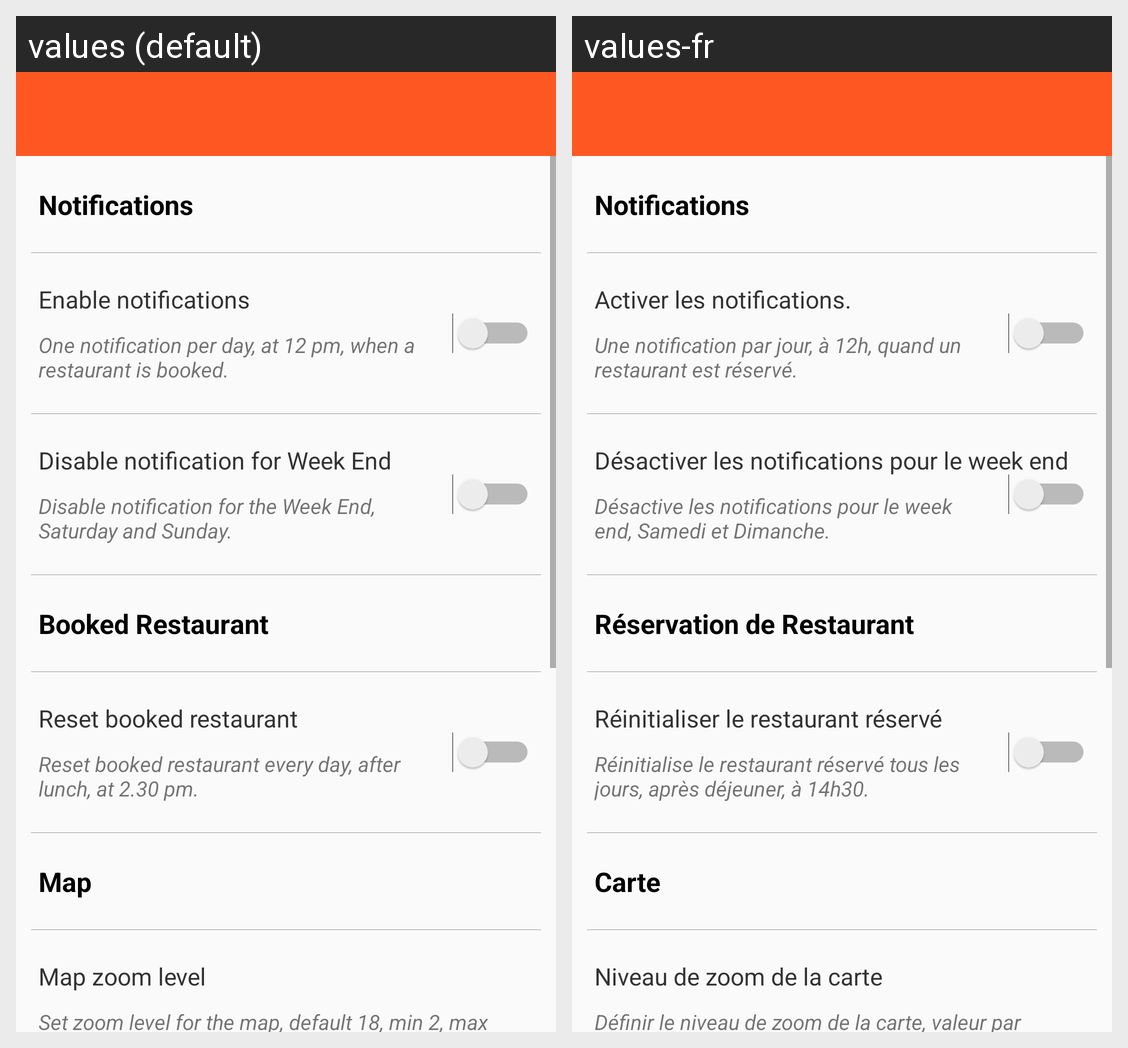

Translations of the strings shown on this Android screen, per locale in the grid:
Android screen res/layout/activity_settings.xml rendered under 2 locales, left to right: values (default), values-fr. Device: Nexus 5 (rendered at 1080×1920; each locale shown at half size, 540×960, under a caption strip naming it); theme AppTheme.
Strings drawn on this screen, with the default value and each locale's value (text and hints the layout hard-codes, and strings that could not be matched under every locale, appear in the picture but are not listed):

activity_settings_text_category_notification
  values: Notifications
  values-fr: Notifications

activity_settings_text_notifications_state
  values: Enable notifications
  values-fr: Activer les notifications.

activity_settings_text_notifications_description
  values: One notification per day, at 12 pm, when a restaurant is booked.
  values-fr: Une notification par jour, à 12h, quand un restaurant est réservé.

activity_settings_text_notifications_disable_week_end
  values: Disable notification for Week End
  values-fr: Désactiver les notifications pour le week end

activity_settings_text_notifications_disable_week_end_description
  values: Disable notification for the Week End, Saturday and Sunday.
  values-fr: Désactive les notifications pour le week end, Samedi et Dimanche.

activity_settings_text_category_reset_booked_restaurant
  values: Booked Restaurant
  values-fr: Réservation de Restaurant

activity_settings_text_reset_booked_restaurant
  values: Reset booked restaurant
  values-fr: Réinitialiser le restaurant réservé

activity_settings_text_reset_booked_restaurant_description
  values: Reset booked restaurant every day, after lunch, at 2.30 pm.
  values-fr: Réinitialise le restaurant réservé tous les jours, après déjeuner, à 14h30.

activity_settings_text_category_map
  values: Map
  values-fr: Carte

activity_settings_text_map_zoom_size
  values: Map zoom level
  values-fr: Niveau de zoom de la carte

activity_settings_text_map_zoom_size_description
  values: Set zoom level for the map, default 18, min 2, max 21.
  values-fr: Définir le niveau de zoom de la carte, valeur par defaut 18, min 2, max 21.
